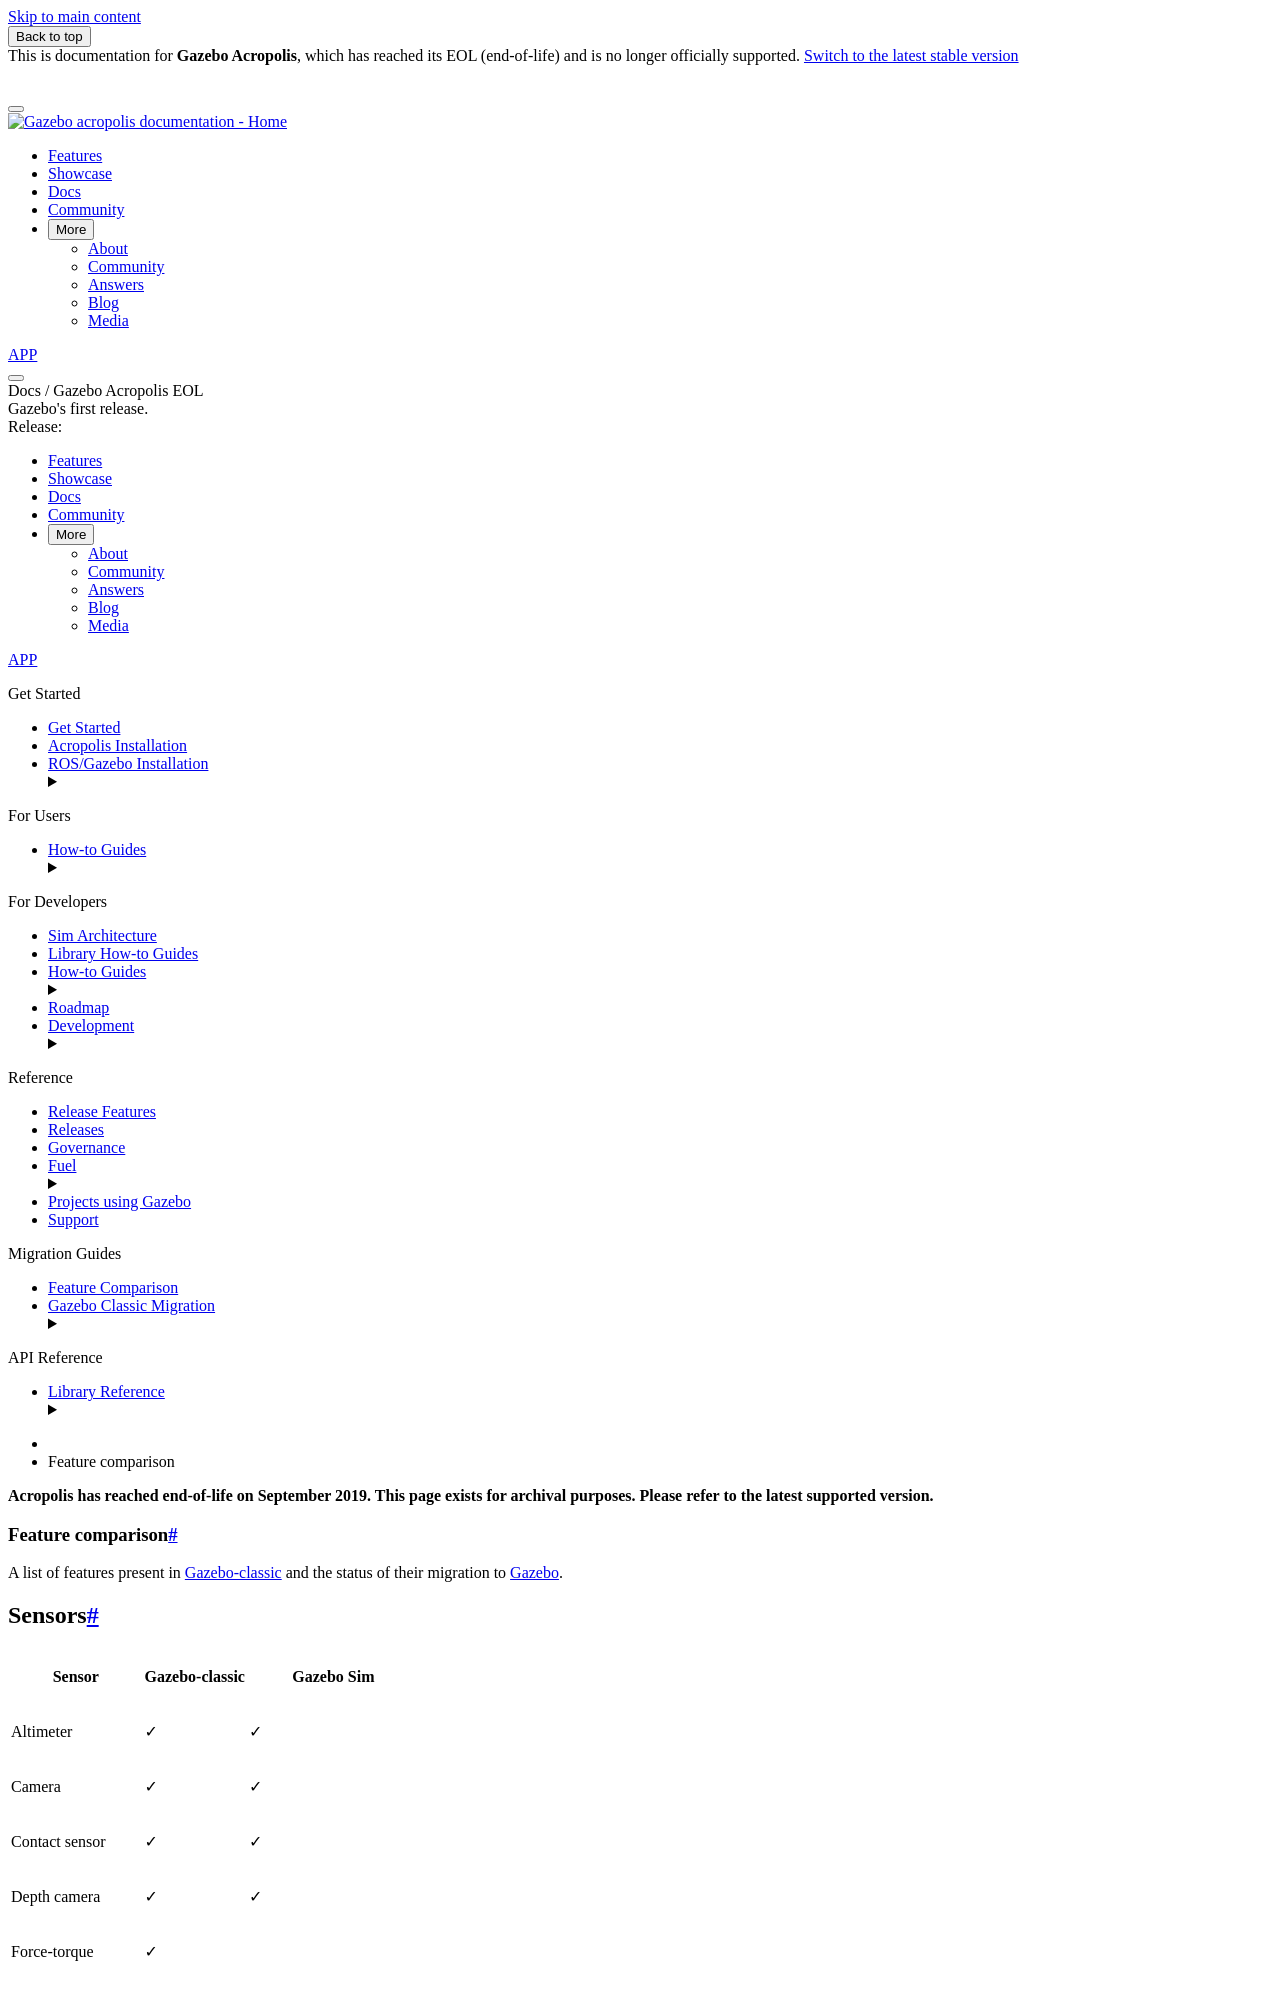

repository: gazebosim/docs · page: docs/acropolis/comparison/index.html · generator: sphinx

**Acropolis has reached end-of-life on September 2019.
This page exists for archival purposes.
Please refer to the latest supported version.**

# Feature comparison

A list of features present in [Gazebo-classic](https://github.com/osrf/gazebo/) and
the status of their migration to [Gazebo](https://gazebosim.org/).
